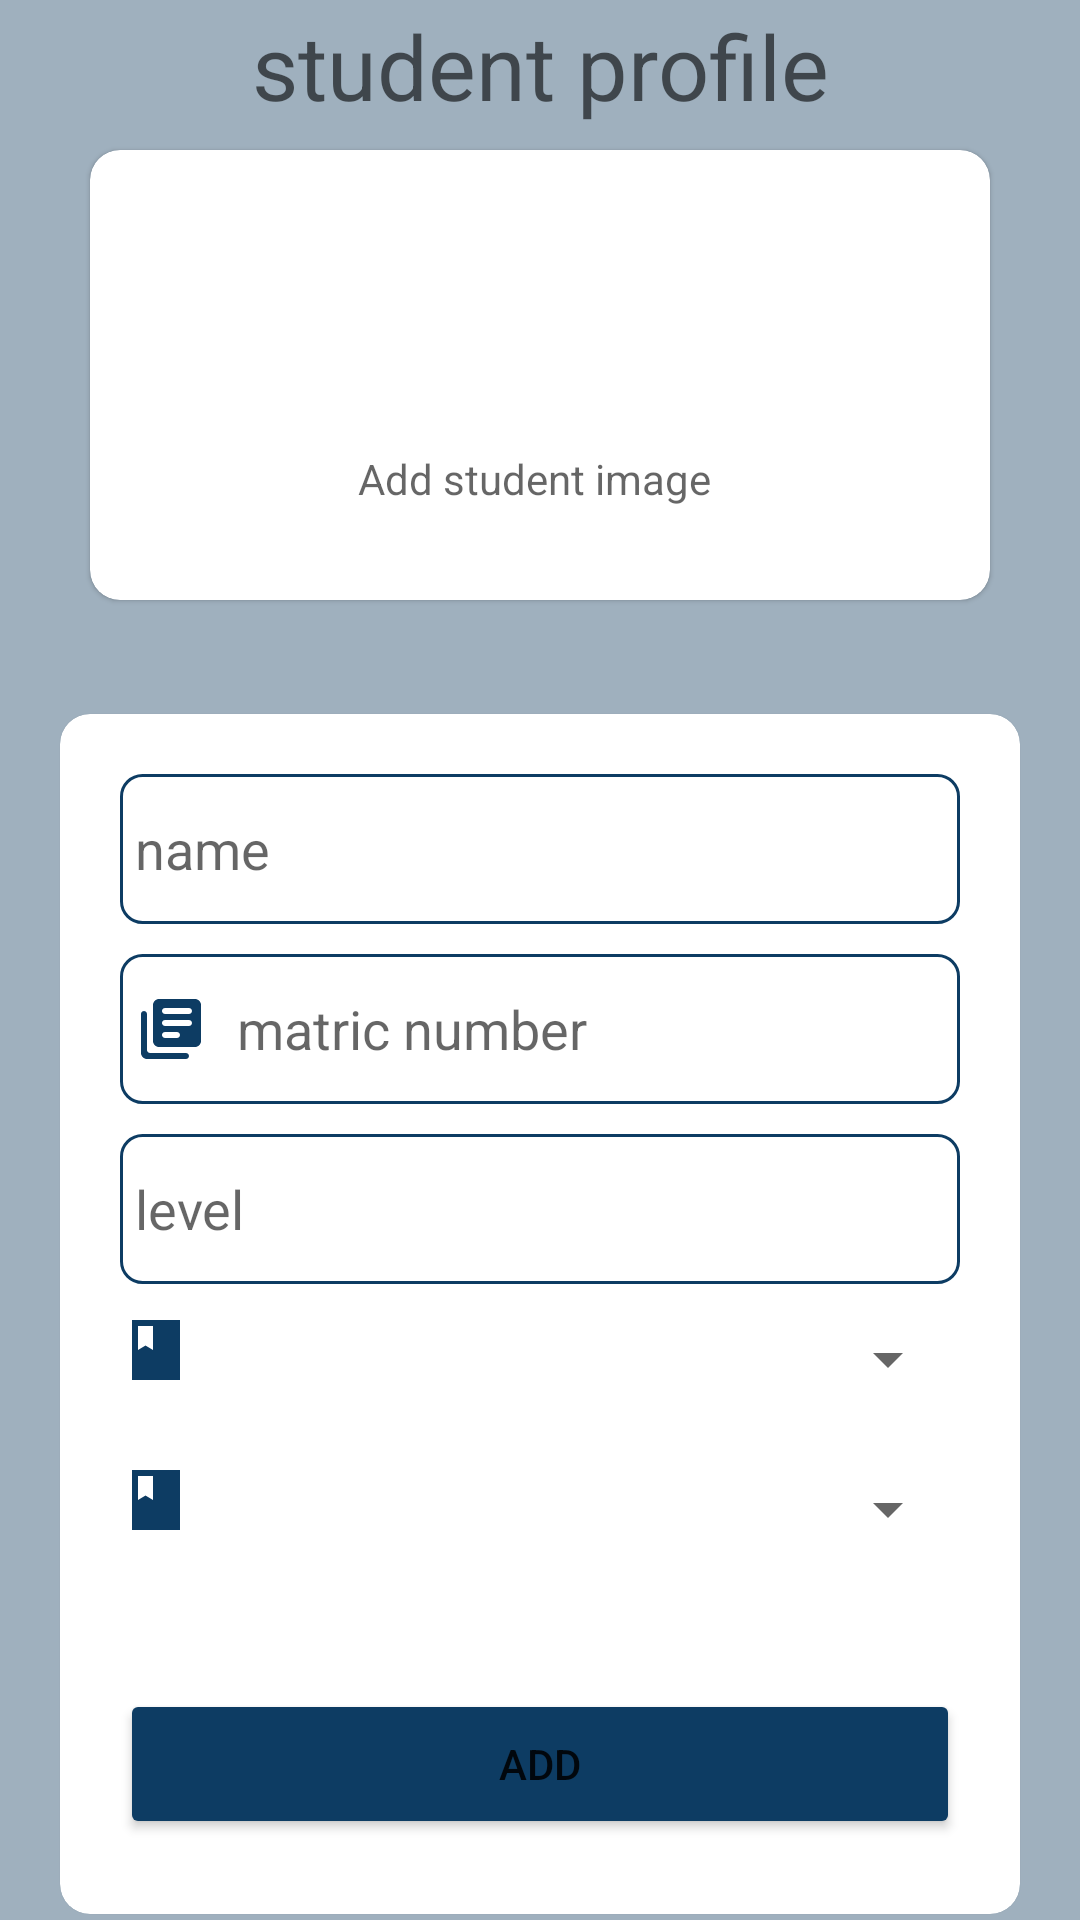

Reconstruct the res/layout file that produces this screen, plus the resources it refers to.
<!-- AndroidManifest.xml: application theme Theme.Attendance -->
<!-- res/layout/activity_student_addition.xml -->
<?xml version="1.0" encoding="utf-8"?>
<LinearLayout xmlns:android="http://schemas.android.com/apk/res/android"
    xmlns:app="http://schemas.android.com/apk/res-auto"
    xmlns:tools="http://schemas.android.com/tools"
    android:layout_width="match_parent"
    android:layout_height="match_parent"
    android:orientation="vertical"
    android:gravity="center"
    android:background="@color/lightBlue"
    tools:context=".StudentModule.StudentAddition">


    <TextView
        android:gravity="center"
        android:layout_width="match_parent"
        android:layout_height="wrap_content"
        android:textSize="30sp"
        android:hint="@string/student_profile"/>


    <com.google.android.material.card.MaterialCardView
        android:layout_width="300dp"
        android:layout_height="150dp"
        android:elevation="6dp"
        android:layout_gravity="center"
        android:layout_marginTop="8dp"
        app:cardCornerRadius="10dp">
    <LinearLayout
        android:gravity="center"
        android:orientation="vertical"
        android:layout_width="match_parent"
        android:layout_height="wrap_content">
        <ImageView
            android:id="@+id/stdntimage"
            android:src="@drawable/ic_round_person_24"
            android:gravity="center"
            android:layout_width="100dp"
            android:layout_height="100dp"
            android:layout_gravity="center"
            android:scaleType="fitCenter"
            android:contentDescription="@string/student_profile"/>

        <TextView
            android:layout_width="wrap_content"
            android:layout_height="wrap_content"
            android:drawablePadding="10dp"
            android:hint="Add student image "/>

    </LinearLayout>
    </com.google.android.material.card.MaterialCardView>

    <View
        android:layout_width="wrap_content"
        android:layout_height="30dp" />
    <com.google.android.material.card.MaterialCardView
        android:layout_width="320dp"
        android:layout_height="400dp"
        android:elevation="6dp"
        android:layout_gravity="center"
        android:layout_marginTop="8dp"
        app:cardCornerRadius="10dp">

        <LinearLayout
            android:layout_width="match_parent"
            android:layout_height="match_parent"
            android:padding="20dp"
            android:orientation="vertical">

            <LinearLayout
                android:layout_width="match_parent"
                android:layout_height="wrap_content"
                android:orientation="horizontal">


                <AutoCompleteTextView

                    android:id="@+id/stdntname"
                    android:layout_width="match_parent"
                    android:layout_height="50dp"
                    android:drawableTint="@color/blue"
                    android:background="@drawable/boarder_bg"
                    android:inputType="text"
                    android:paddingStart="5dp"
                    android:drawableStart="@drawable/ic_round_person_24"
                    android:drawablePadding="10dp"
                    android:hint="name" />
            </LinearLayout>
            <View
                android:layout_width="wrap_content"
                android:layout_height="10dp" />
            <LinearLayout
                android:layout_width="match_parent"
                android:layout_height="wrap_content"
                android:orientation="horizontal">
                <EditText
                    android:id="@+id/stdntNumber"
                    android:layout_width="match_parent"
                    android:layout_height="50dp"
                    android:paddingStart="5dp"
                    android:drawableTint="@color/blue"
                    android:background="@drawable/boarder_bg"
                    android:drawableStart="@drawable/ic_round_library_books_24"
                    android:drawablePadding="10dp"
                    android:hint="matric number"/>

            </LinearLayout>
            <View
                android:layout_width="wrap_content"
                android:layout_height="10dp" />
            <LinearLayout
                android:layout_width="match_parent"
                android:layout_height="wrap_content"
                android:orientation="horizontal">
                <EditText
                    android:id="@+id/student_level"
                    android:layout_width="match_parent"
                    android:layout_height="50dp"
                    android:paddingStart="5dp"
                    android:drawableTint="@color/blue"
                    android:background="@drawable/boarder_bg"
                    android:drawableStart="@drawable/ic_round_arrow_upward_24"
                    android:drawablePadding="10dp"
                    android:hint="level"/>

            </LinearLayout>
            <View
                android:layout_width="wrap_content"
                android:layout_height="10dp" />

            <LinearLayout
                android:layout_width="match_parent"
                android:layout_height="wrap_content"
                android:orientation="horizontal"
                android:paddingBottom="10dp">
                <TextView
                    android:layout_width="wrap_content"
                    android:layout_height="wrap_content"
                    app:drawableStartCompat="@drawable/ic_sharp_class_24"
                    app:drawableTint="@color/blue" />
                <Spinner
                    android:id="@+id/fac_std_spinner"
                    android:layout_width="match_parent"
                    android:layout_height="30dp"
                    android:singleLine="true"
                    android:drawablePadding="10dp"
                    android:hint="Faculty" />


            </LinearLayout>
            <View
                android:layout_width="wrap_content"
                android:layout_height="10dp" />
            <LinearLayout
                android:layout_width="match_parent"
                android:layout_height="wrap_content"
                android:orientation="horizontal">
                <TextView
                    android:layout_width="wrap_content"
                    android:layout_height="wrap_content"
                    app:drawableStartCompat="@drawable/ic_sharp_class_24"
                    app:drawableTint="@color/blue" />
                <Spinner
                    android:id="@+id/dep_std_spinner"
                    android:layout_width="match_parent"
                    android:layout_height="30dp"
                    android:singleLine="true"
                    android:drawablePadding="10dp"
                    android:hint="Department" />


            </LinearLayout>

            <View
                android:layout_width="wrap_content"
                android:layout_height="30dp"/>

            <LinearLayout
                android:layout_width="match_parent"
                android:layout_height="wrap_content"
                android:gravity="center"
                android:orientation="vertical">
                <View
                    android:layout_width="wrap_content"
                    android:layout_height="15dp"/>
                <Button
                    android:id="@+id/create_student"
                    android:layout_width="match_parent"
                    android:backgroundTint="@color/blue"
                    android:layout_height="50dp"
                    android:text="Add"
                    />
            </LinearLayout>

        </LinearLayout>

    </com.google.android.material.card.MaterialCardView>

    <ProgressBar
        android:id="@+id/idPBLoading"
        android:layout_width="wrap_content"
        android:layout_height="wrap_content"
        android:layout_centerInParent="true"
        android:layout_gravity="center"
        android:indeterminate="true"
        android:indeterminateDrawable="@drawable/progress_back"
        android:visibility="gone" />

</LinearLayout>
<!-- resources referenced by this layout -->
<resources>
  <color name="blue">#0D3C63</color>
  <color name="lightBlue">#9FB0BE</color>
  <!-- drawable boarder_bg (drawable) -->
  <?xml version="1.0" encoding="utf-8"?>
  <shape android:shape="rectangle" xmlns:android="http://schemas.android.com/apk/res/android">
   <stroke android:width="1dp" android:color="@color/blue"/>
   <corners android:radius="7dp"/>
  </shape>
  <!-- drawable ic_round_library_books_24 (drawable) -->
  <vector android:height="24dp" android:tint="#000000"
      android:viewportHeight="24" android:viewportWidth="24"
      android:width="24dp" xmlns:android="http://schemas.android.com/apk/res/android">
      <path android:fillColor="@android:color/white" android:pathData="M3,6c-0.55,0 -1,0.45 -1,1v13c0,1.1 0.9,2 2,2h13c0.55,0 1,-0.45 1,-1s-0.45,-1 -1,-1L5,20c-0.55,0 -1,-0.45 -1,-1L4,7c0,-0.55 -0.45,-1 -1,-1zM20,2L8,2c-1.1,0 -2,0.9 -2,2v12c0,1.1 0.9,2 2,2h12c1.1,0 2,-0.9 2,-2L22,4c0,-1.1 -0.9,-2 -2,-2zM18,11h-8c-0.55,0 -1,-0.45 -1,-1s0.45,-1 1,-1h8c0.55,0 1,0.45 1,1s-0.45,1 -1,1zM14,15h-4c-0.55,0 -1,-0.45 -1,-1s0.45,-1 1,-1h4c0.55,0 1,0.45 1,1s-0.45,1 -1,1zM18,7h-8c-0.55,0 -1,-0.45 -1,-1s0.45,-1 1,-1h8c0.55,0 1,0.45 1,1s-0.45,1 -1,1z"/>
  </vector>
  <!-- drawable ic_sharp_class_24 (drawable) -->
  <vector android:height="24dp" android:tint="#000000"
      android:viewportHeight="24" android:viewportWidth="24"
      android:width="24dp" xmlns:android="http://schemas.android.com/apk/res/android">
      <path android:fillColor="@android:color/white" android:pathData="M20,2H4v20h16V2zM6,4h5v8l-2.5,-1.5L6,12V4z"/>
  </vector>
  <!-- drawable progress_back (drawable) -->
  <?xml version="1.0" encoding="utf-8"?>
  <rotate xmlns:android="http://schemas.android.com/apk/res/android"
      android:fromDegrees="0"
      android:pivotX="50%"
      android:pivotY="50%"
      android:toDegrees="360">
  
      
      <shape
          android:innerRadiusRatio="3"
          android:shape="ring"
          android:thicknessRatio="8"
          android:useLevel="false">
  
          
          <size
              android:width="76dip"
              android:height="76dip" />
  
          
          <gradient
              android:angle="0"
              android:endColor="#00ffffff"
              android:startColor="?attr/colorPrimary"
              android:type="sweep"
              android:useLevel="false" />
      </shape>
  
  </rotate>
  <string name="student_profile">student profile</string>
  <style name="Theme.Attendance" parent="Theme.MaterialComponents.DayNight.NoActionBar">
          
          <item name="colorPrimary">@color/blue</item>
          <item name="colorPrimaryVariant">@color/blue</item>
          <item name="colorOnPrimary">@color/white</item>
          
          <item name="colorSecondary">@color/teal_200</item>
          <item name="colorSecondaryVariant">@color/teal_700</item>
          <item name="colorOnSecondary">@color/black</item>
          
          <item name="android:statusBarColor">@color/blue</item>
          
      </style>
  <color name="white">#FFFFFFFF</color>
  <color name="teal_200">#FF03DAC5</color>
  <color name="teal_700">#FF018786</color>
  <color name="black">#FF000000</color>
</resources>
